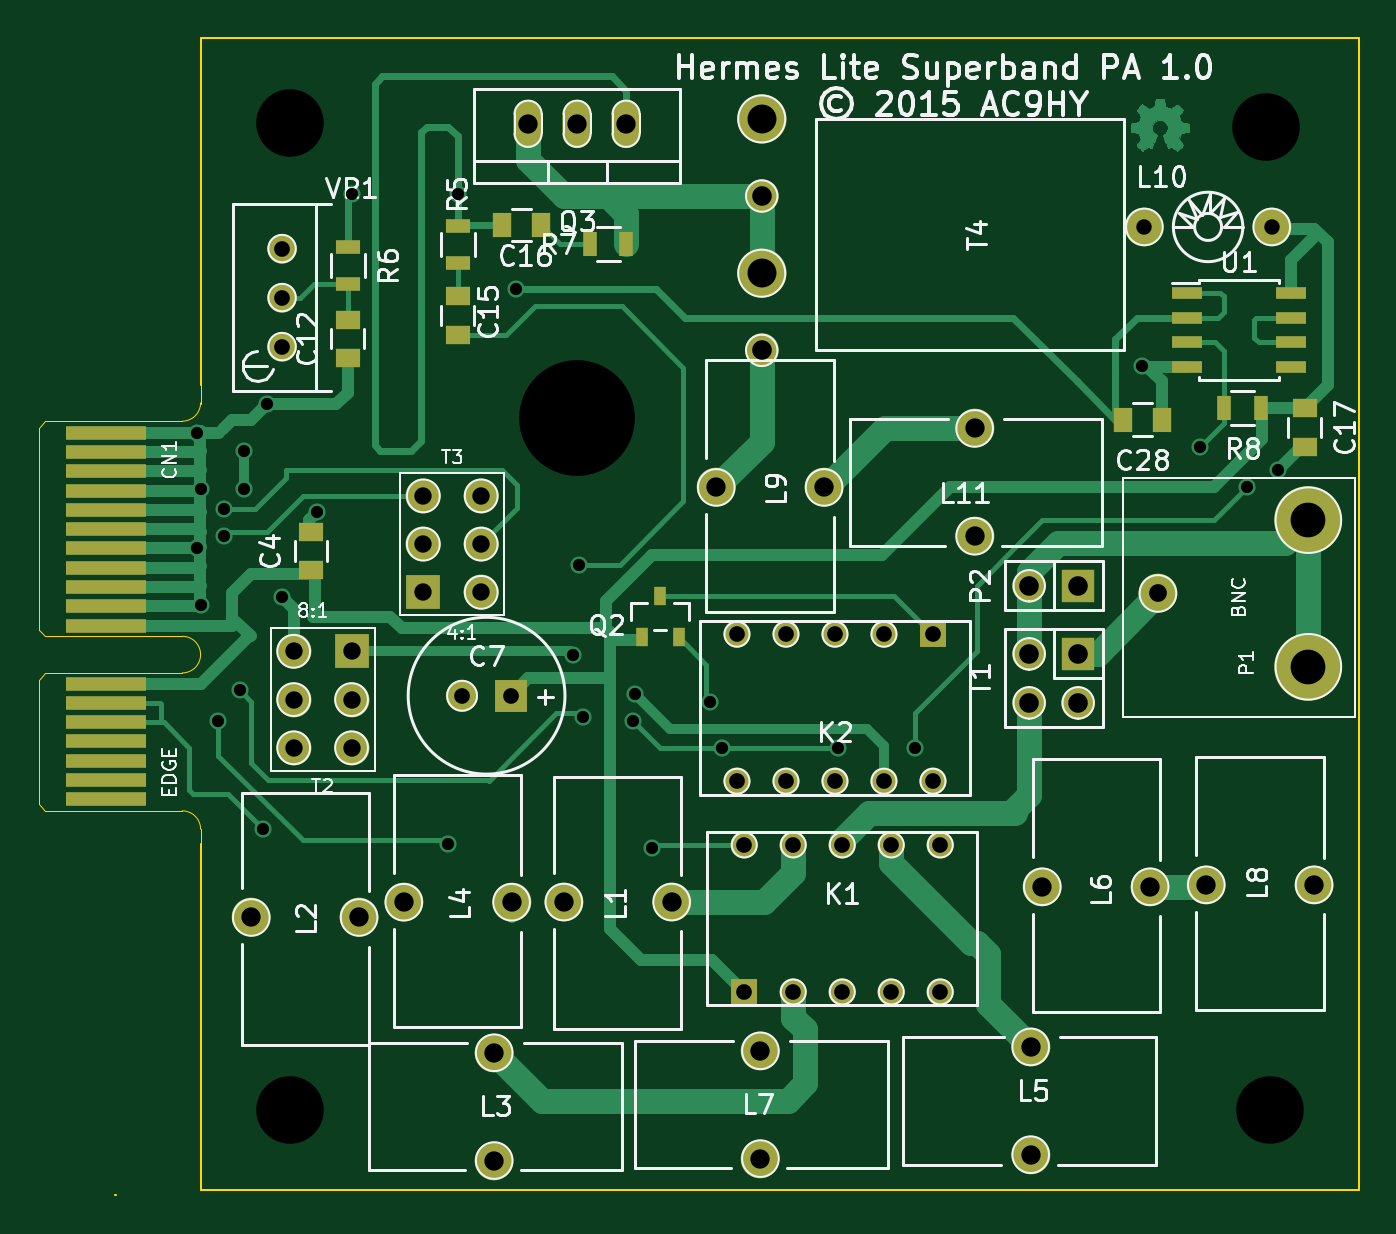
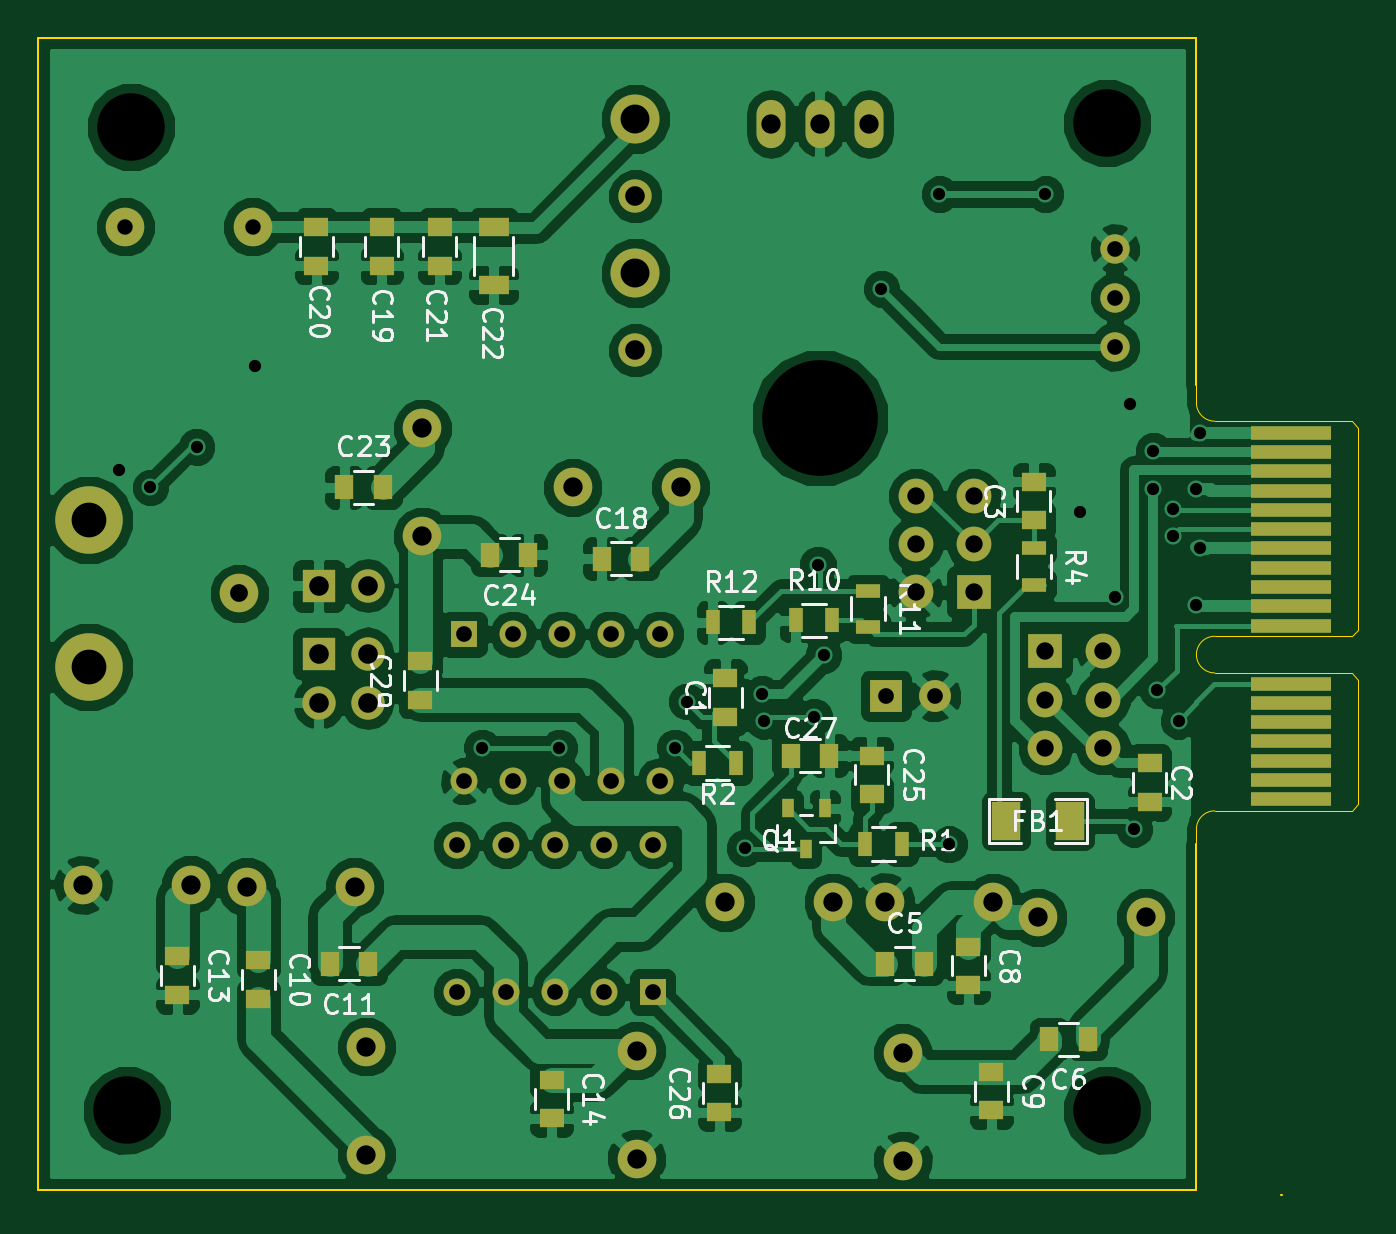
Circuit board: 10 layer files. Board 68.4 x 60.0 mm.
- bottom_copper: basic-superband-pa-B_Cu.gbl (156875 bytes)
- bottom_mask: basic-superband-pa-B_Mask.gbs (4886 bytes)
- paste: basic-superband-pa-B_Paste.gbp (2064 bytes)
- bottom_silk: basic-superband-pa-B_SilkS.gbo (30147 bytes)
- outline: basic-superband-pa-Edge_Cuts.gbr (1462 bytes)
- top_copper: basic-superband-pa-F_Cu.gtl (32846 bytes)
- top_mask: basic-superband-pa-F_Mask.gts (4048 bytes)
- paste: basic-superband-pa-F_Paste.gtp (1231 bytes)
- top_silk: basic-superband-pa-F_SilkS.gto (50349 bytes)
- drill: basic-superband-pa.drl (2091 bytes)

=== bottom_copper: basic-superband-pa-B_Cu.gbl (156875 bytes, source omitted) ===
=== bottom_mask: basic-superband-pa-B_Mask.gbs ===
%FSLAX46Y46*%
G04 Gerber Fmt 4.6, Leading zero omitted, Abs format (unit mm)*
G04 Created by KiCad (PCBNEW (2014-10-27 BZR 5228)-product) date 18/01/2015 09:18:43*
%MOMM*%
G01*
G04 APERTURE LIST*
%ADD10C,0.100000*%
%ADD11R,1.250000X1.000000*%
%ADD12R,1.000000X1.250000*%
%ADD13R,4.200000X0.700000*%
%ADD14R,1.524000X2.032000*%
%ADD15R,1.397000X1.397000*%
%ADD16C,1.397000*%
%ADD17C,1.998980*%
%ADD18C,3.500000*%
%ADD19C,2.000000*%
%ADD20R,1.727200X1.727200*%
%ADD21O,1.727200X1.727200*%
%ADD22R,0.599440X1.000760*%
%ADD23R,0.700000X1.300000*%
%ADD24R,1.300000X0.700000*%
%ADD25R,1.800000X1.800000*%
%ADD26C,1.800000*%
%ADD27C,2.540000*%
%ADD28C,1.727200*%
%ADD29C,1.524000*%
%ADD30O,1.501140X2.499360*%
%ADD31R,1.651000X1.651000*%
%ADD32C,1.651000*%
%ADD33R,1.600000X1.000000*%
G04 APERTURE END LIST*
D10*
D11*
X158800000Y-70200000D03*
X158800000Y-68200000D03*
X136800000Y-72600000D03*
X136800000Y-74600000D03*
X142800000Y-60000000D03*
X142800000Y-58000000D03*
D12*
X150500000Y-83000000D03*
X148500000Y-83000000D03*
X140000000Y-86900000D03*
X142000000Y-86900000D03*
D11*
X146200000Y-82100000D03*
X146200000Y-84100000D03*
X145000000Y-88600000D03*
X145000000Y-90600000D03*
X183000000Y-82800000D03*
X183000000Y-84800000D03*
D12*
X177300000Y-83000000D03*
X179300000Y-83000000D03*
D11*
X187200000Y-82600000D03*
X187200000Y-84600000D03*
D12*
X165200000Y-62000000D03*
X163200000Y-62000000D03*
D11*
X176600000Y-46800000D03*
X176600000Y-44800000D03*
X180000000Y-46800000D03*
X180000000Y-44800000D03*
X173600000Y-46800000D03*
X173600000Y-44800000D03*
D12*
X178546000Y-58293000D03*
X176546000Y-58293000D03*
X169000000Y-61800000D03*
X171000000Y-61800000D03*
D13*
X129474560Y-55468200D03*
X129474560Y-56468200D03*
X129474560Y-57468200D03*
X129474560Y-58468200D03*
X129474560Y-59468200D03*
X129474560Y-60468200D03*
X129474560Y-61468200D03*
X129474560Y-62468200D03*
X129474560Y-63468200D03*
X129474560Y-64468200D03*
X129474560Y-65468200D03*
X129474560Y-68468200D03*
X129474560Y-69468200D03*
X129474560Y-70468200D03*
X129474560Y-71468200D03*
X129474560Y-72468200D03*
X129474560Y-73468200D03*
X129474560Y-74468200D03*
D14*
X140949000Y-75600000D03*
X144251000Y-75600000D03*
D15*
X162560000Y-84455000D03*
D16*
X165100000Y-84455000D03*
X167640000Y-84455000D03*
X170180000Y-84455000D03*
X172720000Y-84455000D03*
X172720000Y-76835000D03*
X170180000Y-76835000D03*
X167640000Y-76835000D03*
X165100000Y-76835000D03*
X162560000Y-76835000D03*
D15*
X172339000Y-65913000D03*
D16*
X169799000Y-65913000D03*
X167259000Y-65913000D03*
X164719000Y-65913000D03*
X162179000Y-65913000D03*
X162179000Y-73533000D03*
X164719000Y-73533000D03*
X167259000Y-73533000D03*
X169799000Y-73533000D03*
X172339000Y-73533000D03*
D17*
X158792000Y-79796000D03*
X153204000Y-79796000D03*
X142592000Y-80596000D03*
X137004000Y-80596000D03*
X149596000Y-87608000D03*
X149596000Y-93196000D03*
X144908000Y-79804000D03*
X150496000Y-79804000D03*
X177404000Y-92892000D03*
X177404000Y-87304000D03*
X178008000Y-79004000D03*
X183596000Y-79004000D03*
X163396000Y-87508000D03*
X163396000Y-93096000D03*
X186508000Y-78904000D03*
X192096000Y-78904000D03*
X161108000Y-58304000D03*
X166696000Y-58304000D03*
X174498000Y-55245000D03*
X174498000Y-60833000D03*
D18*
X191800000Y-67600000D03*
X191800000Y-60000000D03*
D19*
X184000000Y-63800000D03*
D20*
X179870000Y-63400000D03*
D21*
X177330000Y-63400000D03*
D22*
X153647500Y-74943360D03*
X154600000Y-77056640D03*
X155552500Y-74943360D03*
D23*
X151550000Y-76800000D03*
X149650000Y-76800000D03*
X158250000Y-72600000D03*
X160150000Y-72600000D03*
D24*
X142800000Y-61450000D03*
X142800000Y-63350000D03*
D23*
X155150000Y-65200000D03*
X153250000Y-65200000D03*
D24*
X151400000Y-63650000D03*
X151400000Y-65550000D03*
D23*
X159450000Y-65300000D03*
X157550000Y-65300000D03*
D20*
X179870000Y-66930000D03*
D21*
X177330000Y-66930000D03*
X179870000Y-69470000D03*
X177330000Y-69470000D03*
D25*
X142200000Y-66800000D03*
D26*
X142200000Y-69300000D03*
X139200000Y-66800000D03*
X142200000Y-71800000D03*
X139200000Y-71800000D03*
X139200000Y-69300000D03*
D25*
X145923000Y-63741300D03*
D26*
X145923000Y-61241300D03*
X148923000Y-63741300D03*
X145923000Y-58741300D03*
X148923000Y-58741300D03*
X148923000Y-61241300D03*
D27*
X163461700Y-39199300D03*
D28*
X163461700Y-43199300D03*
D27*
X163461700Y-47199300D03*
D28*
X163461700Y-51199300D03*
D29*
X138600000Y-48460000D03*
X138600000Y-45920000D03*
X138600000Y-51000000D03*
D30*
X153893520Y-39451280D03*
X156433520Y-39451280D03*
X151353520Y-39451280D03*
D11*
X151200000Y-72200000D03*
X151200000Y-74200000D03*
X159100000Y-90700000D03*
X159100000Y-88700000D03*
D12*
X153400000Y-72200000D03*
X155400000Y-72200000D03*
D17*
X189899460Y-44800000D03*
X183300540Y-44800000D03*
D11*
X174600000Y-69300000D03*
X174600000Y-67300000D03*
D31*
X150470000Y-69100000D03*
D32*
X147930000Y-69100000D03*
D11*
X167800000Y-89000000D03*
X167800000Y-91000000D03*
D33*
X170800000Y-44800000D03*
X170800000Y-47800000D03*
M02*

=== paste: basic-superband-pa-B_Paste.gbp ===
%FSLAX46Y46*%
G04 Gerber Fmt 4.6, Leading zero omitted, Abs format (unit mm)*
G04 Created by KiCad (PCBNEW (2014-10-27 BZR 5228)-product) date 18/01/2015 09:18:43*
%MOMM*%
G01*
G04 APERTURE LIST*
%ADD10C,0.100000*%
%ADD11R,1.250000X1.000000*%
%ADD12R,1.000000X1.250000*%
%ADD13R,1.524000X2.032000*%
%ADD14R,0.599440X1.000760*%
%ADD15R,0.700000X1.300000*%
%ADD16R,1.300000X0.700000*%
%ADD17R,1.600000X1.000000*%
G04 APERTURE END LIST*
D10*
D11*
X158800000Y-70200000D03*
X158800000Y-68200000D03*
X136800000Y-72600000D03*
X136800000Y-74600000D03*
X142800000Y-60000000D03*
X142800000Y-58000000D03*
D12*
X150500000Y-83000000D03*
X148500000Y-83000000D03*
X140000000Y-86900000D03*
X142000000Y-86900000D03*
D11*
X146200000Y-82100000D03*
X146200000Y-84100000D03*
X145000000Y-88600000D03*
X145000000Y-90600000D03*
X183000000Y-82800000D03*
X183000000Y-84800000D03*
D12*
X177300000Y-83000000D03*
X179300000Y-83000000D03*
D11*
X187200000Y-82600000D03*
X187200000Y-84600000D03*
D12*
X165200000Y-62000000D03*
X163200000Y-62000000D03*
D11*
X176600000Y-46800000D03*
X176600000Y-44800000D03*
X180000000Y-46800000D03*
X180000000Y-44800000D03*
X173600000Y-46800000D03*
X173600000Y-44800000D03*
D12*
X178546000Y-58293000D03*
X176546000Y-58293000D03*
X169000000Y-61800000D03*
X171000000Y-61800000D03*
D13*
X140949000Y-75600000D03*
X144251000Y-75600000D03*
D14*
X153647500Y-74943360D03*
X154600000Y-77056640D03*
X155552500Y-74943360D03*
D15*
X151550000Y-76800000D03*
X149650000Y-76800000D03*
X158250000Y-72600000D03*
X160150000Y-72600000D03*
D16*
X142800000Y-61450000D03*
X142800000Y-63350000D03*
D15*
X155150000Y-65200000D03*
X153250000Y-65200000D03*
D16*
X151400000Y-63650000D03*
X151400000Y-65550000D03*
D15*
X159450000Y-65300000D03*
X157550000Y-65300000D03*
D11*
X151200000Y-72200000D03*
X151200000Y-74200000D03*
X159100000Y-90700000D03*
X159100000Y-88700000D03*
D12*
X153400000Y-72200000D03*
X155400000Y-72200000D03*
D11*
X174600000Y-69300000D03*
X174600000Y-67300000D03*
X167800000Y-89000000D03*
X167800000Y-91000000D03*
D17*
X170800000Y-44800000D03*
X170800000Y-47800000D03*
M02*

=== bottom_silk: basic-superband-pa-B_SilkS.gbo (30147 bytes, source omitted) ===
=== outline: basic-superband-pa-Edge_Cuts.gbr ===
%FSLAX46Y46*%
G04 Gerber Fmt 4.6, Leading zero omitted, Abs format (unit mm)*
G04 Created by KiCad (PCBNEW (2014-10-27 BZR 5228)-product) date 18/01/2015 09:18:43*
%MOMM*%
G01*
G04 APERTURE LIST*
%ADD10C,0.100000*%
%ADD11C,0.020000*%
G04 APERTURE END LIST*
D10*
X194400000Y-94700000D02*
X134400000Y-94700000D01*
X194400000Y-35000000D02*
X194400000Y-94700000D01*
X134400000Y-35000000D02*
X194400000Y-35000000D01*
X134400000Y-53000000D02*
X134400000Y-35000000D01*
X129974340Y-95006160D02*
X129943860Y-95006160D01*
X134400000Y-76800000D02*
X134400000Y-94700000D01*
D11*
X134374560Y-53968200D02*
X134374560Y-52968200D01*
X134374560Y-76018200D02*
X134374560Y-76968200D01*
X133424560Y-54868200D02*
G75*
G03X134374560Y-53918200I0J950000D01*
G01*
X125974560Y-55218200D02*
X126324560Y-54868200D01*
X126324560Y-54868200D02*
X133424560Y-54868200D01*
X125974560Y-65668200D02*
X125974560Y-55218200D01*
X134374560Y-76018200D02*
G75*
G03X133424560Y-75068200I-950000J0D01*
G01*
X125974560Y-74718200D02*
X126324560Y-75068200D01*
X126324560Y-75068200D02*
X133424560Y-75068200D01*
X133424560Y-67918200D02*
X126324560Y-67918200D01*
X126324560Y-67918200D02*
X125974560Y-68268200D01*
X125974560Y-68268200D02*
X125974560Y-74718200D01*
X126324560Y-66018200D02*
X133424560Y-66018200D01*
X126324560Y-66018200D02*
X125974560Y-65668200D01*
X134374560Y-66968200D02*
G75*
G03X133424560Y-66018200I-950000J0D01*
G01*
X133424560Y-67918200D02*
G75*
G03X134374560Y-66968200I0J950000D01*
G01*
M02*

=== top_copper: basic-superband-pa-F_Cu.gtl (32846 bytes, source omitted) ===
=== top_mask: basic-superband-pa-F_Mask.gts ===
%FSLAX46Y46*%
G04 Gerber Fmt 4.6, Leading zero omitted, Abs format (unit mm)*
G04 Created by KiCad (PCBNEW (2014-10-27 BZR 5228)-product) date 18/01/2015 09:18:43*
%MOMM*%
G01*
G04 APERTURE LIST*
%ADD10C,0.100000*%
%ADD11R,1.250000X1.000000*%
%ADD12R,1.000000X1.250000*%
%ADD13R,4.200000X0.700000*%
%ADD14R,1.397000X1.397000*%
%ADD15C,1.397000*%
%ADD16C,1.998980*%
%ADD17C,3.500000*%
%ADD18C,2.000000*%
%ADD19R,1.727200X1.727200*%
%ADD20O,1.727200X1.727200*%
%ADD21R,0.599440X1.000760*%
%ADD22R,1.300000X0.700000*%
%ADD23R,0.700000X1.300000*%
%ADD24R,1.800000X1.800000*%
%ADD25C,1.800000*%
%ADD26C,2.540000*%
%ADD27C,1.727200*%
%ADD28R,1.550000X0.600000*%
%ADD29C,1.524000*%
%ADD30O,1.501140X2.499360*%
%ADD31R,1.651000X1.651000*%
%ADD32C,1.651000*%
G04 APERTURE END LIST*
D10*
D11*
X140100000Y-62600000D03*
X140100000Y-60600000D03*
X142000000Y-51600000D03*
X142000000Y-49600000D03*
X147700000Y-48400000D03*
X147700000Y-50400000D03*
D12*
X152000000Y-44700000D03*
X150000000Y-44700000D03*
D11*
X191600000Y-54200000D03*
X191600000Y-56200000D03*
D13*
X129474560Y-55468200D03*
X129474560Y-56468200D03*
X129474560Y-57468200D03*
X129474560Y-58468200D03*
X129474560Y-59468200D03*
X129474560Y-60468200D03*
X129474560Y-61468200D03*
X129474560Y-62468200D03*
X129474560Y-63468200D03*
X129474560Y-64468200D03*
X129474560Y-65468200D03*
X129474560Y-68468200D03*
X129474560Y-69468200D03*
X129474560Y-70468200D03*
X129474560Y-71468200D03*
X129474560Y-72468200D03*
X129474560Y-73468200D03*
X129474560Y-74468200D03*
D14*
X162560000Y-84455000D03*
D15*
X165100000Y-84455000D03*
X167640000Y-84455000D03*
X170180000Y-84455000D03*
X172720000Y-84455000D03*
X172720000Y-76835000D03*
X170180000Y-76835000D03*
X167640000Y-76835000D03*
X165100000Y-76835000D03*
X162560000Y-76835000D03*
D14*
X172339000Y-65913000D03*
D15*
X169799000Y-65913000D03*
X167259000Y-65913000D03*
X164719000Y-65913000D03*
X162179000Y-65913000D03*
X162179000Y-73533000D03*
X164719000Y-73533000D03*
X167259000Y-73533000D03*
X169799000Y-73533000D03*
X172339000Y-73533000D03*
D16*
X158792000Y-79796000D03*
X153204000Y-79796000D03*
X142592000Y-80596000D03*
X137004000Y-80596000D03*
X149596000Y-87608000D03*
X149596000Y-93196000D03*
X144908000Y-79804000D03*
X150496000Y-79804000D03*
X177404000Y-92892000D03*
X177404000Y-87304000D03*
X178008000Y-79004000D03*
X183596000Y-79004000D03*
X163396000Y-87508000D03*
X163396000Y-93096000D03*
X186508000Y-78904000D03*
X192096000Y-78904000D03*
X161108000Y-58304000D03*
X166696000Y-58304000D03*
X174498000Y-55245000D03*
X174498000Y-60833000D03*
D17*
X191800000Y-67600000D03*
X191800000Y-60000000D03*
D18*
X184000000Y-63800000D03*
D19*
X179870000Y-63400000D03*
D20*
X177330000Y-63400000D03*
D21*
X157247500Y-66056640D03*
X158200000Y-63943360D03*
X159152500Y-66056640D03*
D22*
X147700000Y-44750000D03*
X147700000Y-46650000D03*
X142000000Y-45850000D03*
X142000000Y-47750000D03*
D23*
X156450000Y-45700000D03*
X154550000Y-45700000D03*
X189350000Y-54200000D03*
X187450000Y-54200000D03*
D19*
X179870000Y-66930000D03*
D20*
X177330000Y-66930000D03*
X179870000Y-69470000D03*
X177330000Y-69470000D03*
D24*
X142200000Y-66800000D03*
D25*
X142200000Y-69300000D03*
X139200000Y-66800000D03*
X142200000Y-71800000D03*
X139200000Y-71800000D03*
X139200000Y-69300000D03*
D24*
X145923000Y-63741300D03*
D25*
X145923000Y-61241300D03*
X148923000Y-63741300D03*
X145923000Y-58741300D03*
X148923000Y-58741300D03*
X148923000Y-61241300D03*
D26*
X163461700Y-39199300D03*
D27*
X163461700Y-43199300D03*
D26*
X163461700Y-47199300D03*
D27*
X163461700Y-51199300D03*
D28*
X185501300Y-48234600D03*
X185501300Y-49504600D03*
X185501300Y-50774600D03*
X185501300Y-52044600D03*
X190901300Y-52044600D03*
X190901300Y-50774600D03*
X190901300Y-49504600D03*
X190901300Y-48234600D03*
D29*
X138600000Y-48460000D03*
X138600000Y-45920000D03*
X138600000Y-51000000D03*
D30*
X153893520Y-39451280D03*
X156433520Y-39451280D03*
X151353520Y-39451280D03*
D12*
X184200000Y-54800000D03*
X182200000Y-54800000D03*
D16*
X189899460Y-44800000D03*
X183300540Y-44800000D03*
D31*
X150470000Y-69100000D03*
D32*
X147930000Y-69100000D03*
M02*

=== paste: basic-superband-pa-F_Paste.gtp ===
%FSLAX46Y46*%
G04 Gerber Fmt 4.6, Leading zero omitted, Abs format (unit mm)*
G04 Created by KiCad (PCBNEW (2014-10-27 BZR 5228)-product) date 18/01/2015 09:18:43*
%MOMM*%
G01*
G04 APERTURE LIST*
%ADD10C,0.100000*%
%ADD11R,1.250000X1.000000*%
%ADD12R,1.000000X1.250000*%
%ADD13R,0.599440X1.000760*%
%ADD14R,1.300000X0.700000*%
%ADD15R,0.700000X1.300000*%
%ADD16R,1.550000X0.600000*%
G04 APERTURE END LIST*
D10*
D11*
X140100000Y-62600000D03*
X140100000Y-60600000D03*
X142000000Y-51600000D03*
X142000000Y-49600000D03*
X147700000Y-48400000D03*
X147700000Y-50400000D03*
D12*
X152000000Y-44700000D03*
X150000000Y-44700000D03*
D11*
X191600000Y-54200000D03*
X191600000Y-56200000D03*
D13*
X157247500Y-66056640D03*
X158200000Y-63943360D03*
X159152500Y-66056640D03*
D14*
X147700000Y-44750000D03*
X147700000Y-46650000D03*
X142000000Y-45850000D03*
X142000000Y-47750000D03*
D15*
X156450000Y-45700000D03*
X154550000Y-45700000D03*
X189350000Y-54200000D03*
X187450000Y-54200000D03*
D16*
X185501300Y-48234600D03*
X185501300Y-49504600D03*
X185501300Y-50774600D03*
X185501300Y-52044600D03*
X190901300Y-52044600D03*
X190901300Y-50774600D03*
X190901300Y-49504600D03*
X190901300Y-48234600D03*
D12*
X184200000Y-54800000D03*
X182200000Y-54800000D03*
M02*

=== top_silk: basic-superband-pa-F_SilkS.gto (50349 bytes, source omitted) ===
=== drill: basic-superband-pa.drl ===
M48
;DRILL file {kicad (2014-10-27 BZR 5228)-product} date 18/01/2015 09:18:47
;FORMAT={3:3/ absolute / metric / keep zeros}
FMAT,2
METRIC,TZ
T1C0.635
T2C0.800
T3C0.813
T4C0.900
T5C0.920
T6C1.001
T7C1.016
T8C1.500
T9C1.800
T10C3.500
T11C5.999
%
G90
G05
M71
T1
X134200Y-055468
X134200Y-061468
X134373Y-058373
X134400Y-064400
X135300Y-070400
X135600Y-059400
X135600Y-060800
X136400Y-068800
X136600Y-056400
X136600Y-058400
X137600Y-076000
X137800Y-054000
X138600Y-064000
X140400Y-059600
X142200Y-043100
X147200Y-076800
X147700Y-043100
X150700Y-048000
X153700Y-067000
X154000Y-062300
X154200Y-070200
X156800Y-070400
X156900Y-069000
X157800Y-077000
X160800Y-069400
X161400Y-071800
X167400Y-071800
X171400Y-071800
X183200Y-052000
X186200Y-056200
X188600Y-058300
X190200Y-057400
T2
X183301Y-044800
X189899Y-044800
T3
X138600Y-045920
X138600Y-048460
X138600Y-051000
X147930Y-069100
X150470Y-069100
X162179Y-065913
X162179Y-073533
X162560Y-076835
X162560Y-084455
X164719Y-065913
X164719Y-073533
X165100Y-076835
X165100Y-084455
X167259Y-065913
X167259Y-073533
X167640Y-076835
X167640Y-084455
X169799Y-065913
X169799Y-073533
X170180Y-076835
X170180Y-084455
X172339Y-065913
X172339Y-073533
X172720Y-076835
X172720Y-084455
T4
X139200Y-066800
X139200Y-069300
X139200Y-071800
X142200Y-066800
X142200Y-069300
X142200Y-071800
X145923Y-058741
X145923Y-061241
X145923Y-063741
X148923Y-058741
X148923Y-061241
X148923Y-063741
T5
X184000Y-063800
T6
X137004Y-080596
X142592Y-080596
X144908Y-079804
X149596Y-087608
X149596Y-093196
X150496Y-079804
X151354Y-039451
X153204Y-079796
X153894Y-039451
X156434Y-039451
X158792Y-079796
X161108Y-058304
X163396Y-087508
X163396Y-093096
X166696Y-058304
X174498Y-055245
X174498Y-060833
X177404Y-087304
X177404Y-092892
X178008Y-079004
X183596Y-079004
X186508Y-078904
X192096Y-078904
T7
X163462Y-043199
X163462Y-051199
X177330Y-063400
X177330Y-066930
X177330Y-069470
X179870Y-063400
X179870Y-066930
X179870Y-069470
T8
X163462Y-039199
X163462Y-047199
T9
X191800Y-060000
X191800Y-067600
T10
X139000Y-039400
X139000Y-090600
X189600Y-039600
X189800Y-090600
T11
X153900Y-054700
T0
M30
